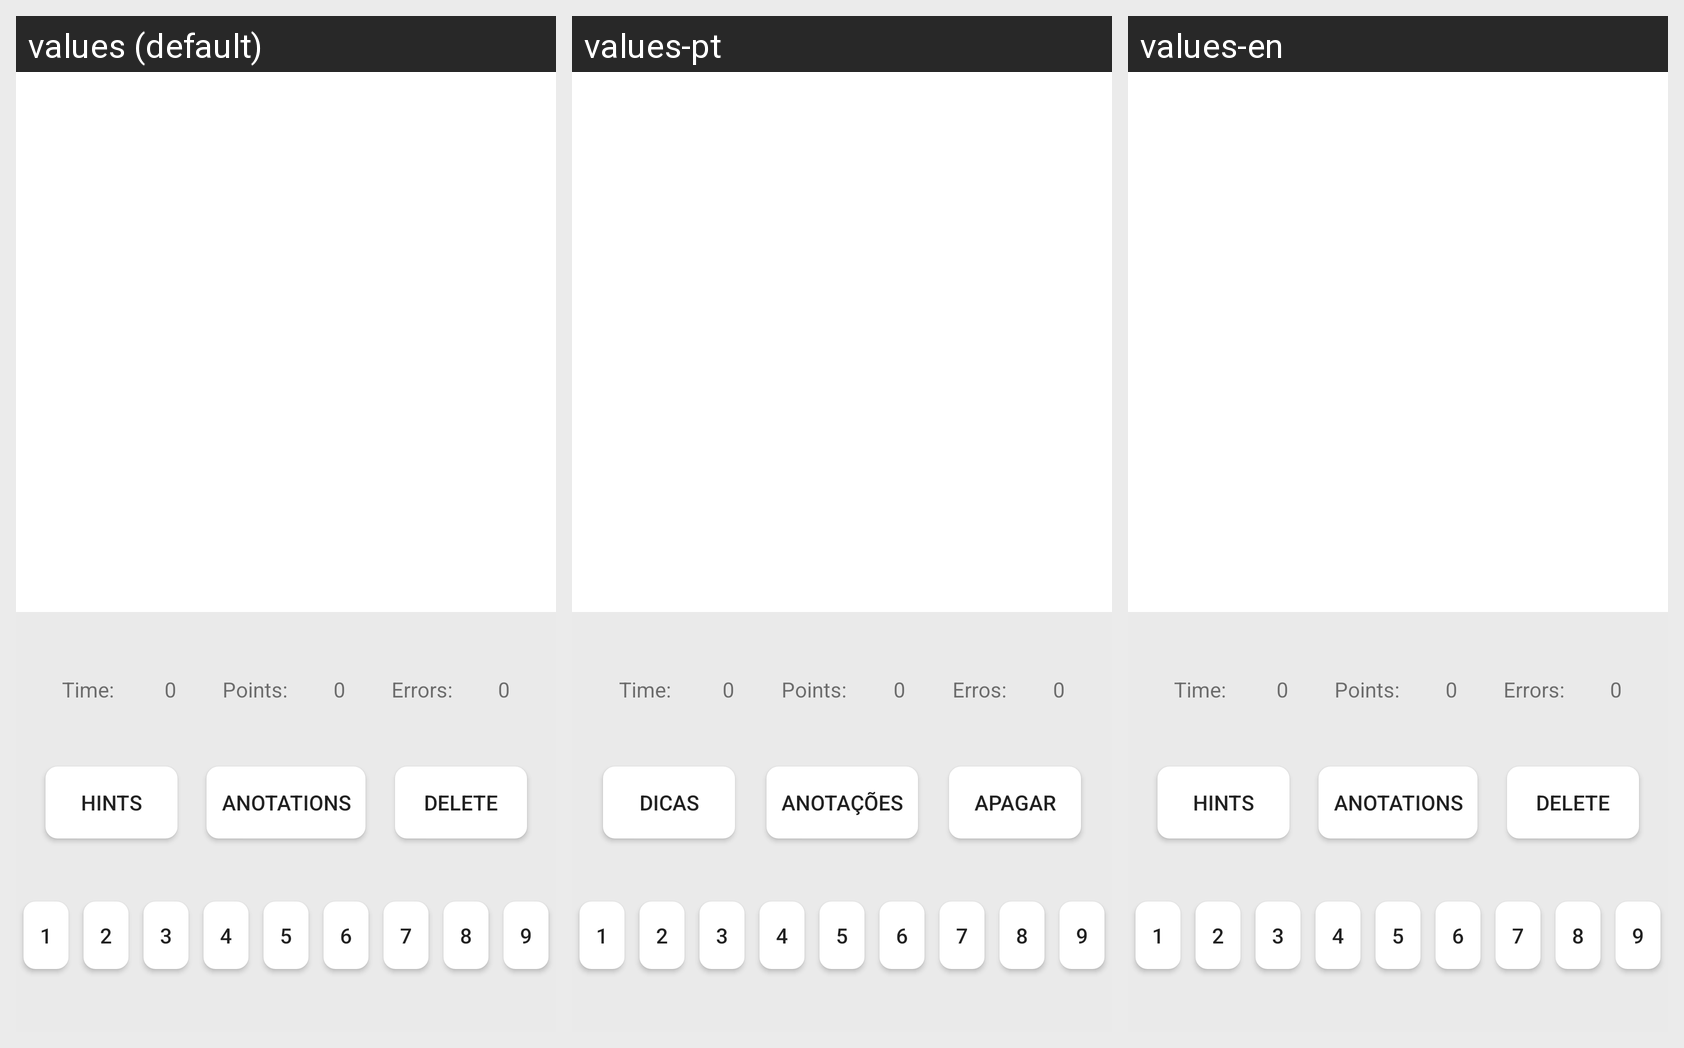

The Android screen below is rendered under several locales of the same app. Produce the string resources it draws, with the default and per-locale values.
Android screen res/layout/activity_m2.xml rendered under 3 locales, left to right: values (default), values-pt, values-en. Device: Nexus 5 (rendered at 1080×1920; each locale shown at half size, 540×960, under a caption strip naming it); theme AppTheme.
Strings drawn on this screen, with the default value and each locale's value (text and hints the layout hard-codes appear in the picture but are not listed):

anotations
  values: Anotations
  values-pt: Anotações
  values-en: Anotations  [not translated; the default value is used]

hints
  values: Hints
  values-pt: Dicas
  values-en: Hints  [not translated; the default value is used]

delete
  values: Delete
  values-pt: Apagar
  values-en: Delete  [not translated; the default value is used]

errors
  values: Errors:
  values-pt: Erros:
  values-en: Errors:  [not translated; the default value is used]
